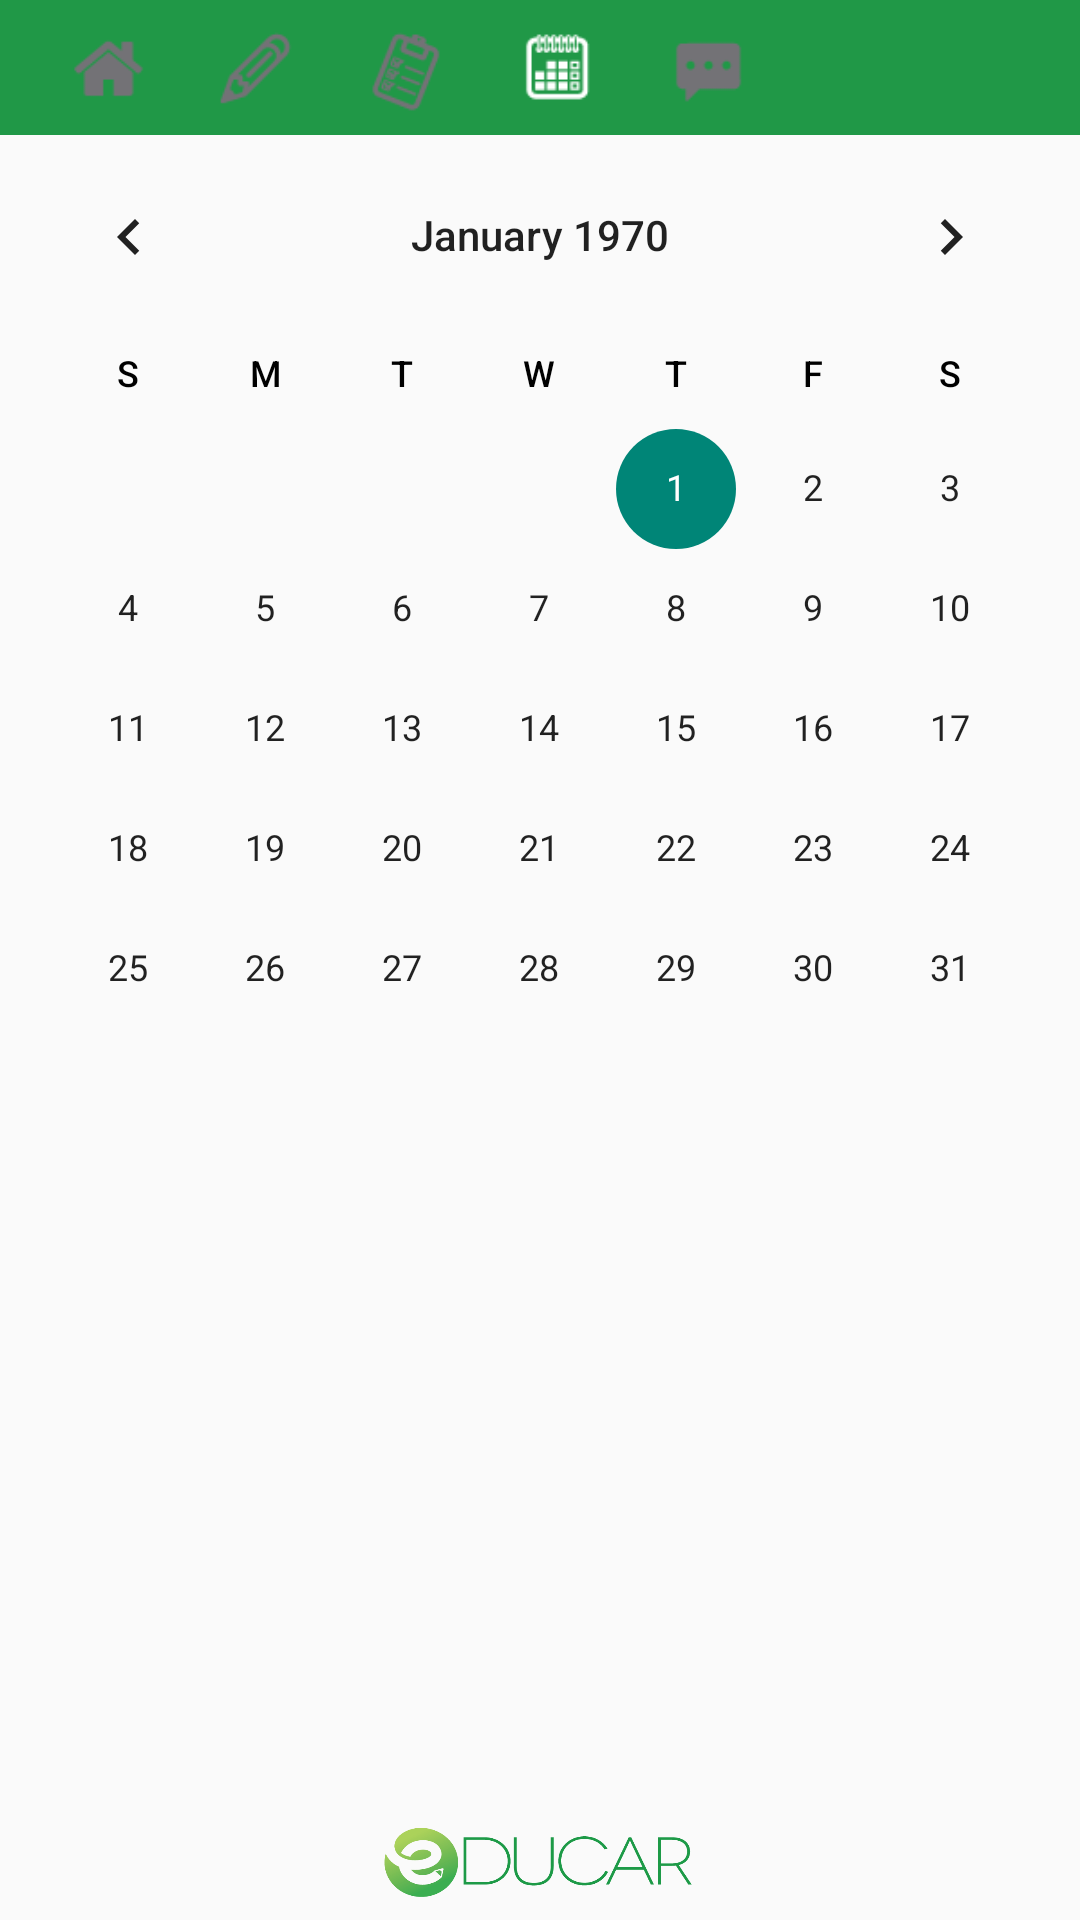

Write the Android layout XML for this screen, with the resource values it uses.
<!-- AndroidManifest.xml: activity theme Theme.AppCompat.Light.NoActionBar -->
<!-- res/layout/activity_calendario.xml -->
<?xml version="1.0" encoding="utf-8"?>
<LinearLayout xmlns:android="http://schemas.android.com/apk/res/android"
    xmlns:tools="http://schemas.android.com/tools"
    android:orientation="vertical"
    android:layout_width="match_parent"
    android:layout_height="match_parent"
    android:clickable="true"
    android:focusable="true">

    <LinearLayout style="@style/heading"
        android:layout_width="fill_parent"
        android:gravity="center_vertical"
        android:orientation="horizontal"
        android:paddingLeft="20dp">

        <LinearLayout
            android:id="@+id/evhomemenu"
            android:layout_width="30sp"
            android:layout_height="30sp"
            android:background="@mipmap/homemenuhover"
            android:layout_marginRight="20dp"
            android:onClick="MostrarHome"/>
        <LinearLayout
            android:id="@+id/evtareasmenu"
            android:layout_width="30sp"
            android:layout_height="30sp"
            android:background="@mipmap/lapizmenuhover"
            android:layout_marginRight="20dp"
            android:onClick="MostrarTareas"/>
        <LinearLayout
            android:id="@+id/evinformemenu"
            android:layout_width="30sp"
            android:layout_height="30sp"
            android:background="@drawable/menu_informe"
            android:layout_marginRight="20dp"
            android:onClick="MostrarInforme"/>
        <LinearLayout
            android:id="@+id/evcalendariomenu"
            android:layout_width="30sp"
            android:layout_height="30sp"
            android:background="@mipmap/calendariomenu"
            android:layout_marginRight="20dp"/>
        <LinearLayout
            android:id="@+id/evmensajeriamenu"
            android:layout_width="30sp"
            android:layout_height="30sp"
            android:background="@drawable/menu_mensajeria"
            android:layout_marginRight="80dp"
            android:onClick="MostrarMensajeria"/>
        <LinearLayout
            android:id="@+id/evcofigmenu"
            android:layout_width="30sp"
            android:layout_height="30sp"
            android:background="@drawable/menu_configuracion"
            android:layout_marginRight="10dp"
            android:onClick="MostrarMenuConfig"/>

    </LinearLayout>

    <RelativeLayout
        android:layout_width="match_parent"
        android:layout_height="0dp"
        android:layout_weight="0.5"
        android:clickable="true"
        android:focusable="true">

        <CalendarView
            android:id="@+id/calendarView"
            android:layout_width="match_parent"
            android:layout_height="match_parent"
            android:adjustViewBounds="true"
            android:clickable="true"
            android:weekNumberColor="@color/colorPrimary"
            android:addStatesFromChildren="false"
            android:weekDayTextAppearance="@color/colorPrimary"
            android:weekSeparatorLineColor="#ff0000"/>

    </RelativeLayout>
    <RelativeLayout
        android:layout_width="fill_parent"
        android:layout_height="wrap_content"
        android:layout_alignParentBottom="true"
        android:layout_centerHorizontal="true"
        android:gravity="center">

        <ImageView
            android:layout_width="110dp"
            android:layout_height="30dp"
            android:background="@mipmap/educarok"
            android:layout_marginBottom="5dp"/>

    </RelativeLayout>

</LinearLayout>
<!-- resources referenced by this layout -->
<resources>
  <color name="colorPrimary">#209847</color>
  <!-- drawable menu_configuracion (drawable) -->
  <?xml version="1.0" encoding="utf-8"?>
  <selector xmlns:android="http://schemas.android.com/apk/res/android">
      <item android:drawable="@mipmap/configicon"
          android:state_pressed="true" />
      <item android:drawable="@mipmap/configiconhover"
          android:state_focused="true" />
      <item android:drawable="@mipmap/configiconhover" />
  </selector>
  <!-- drawable menu_informe (drawable) -->
  <?xml version="1.0" encoding="utf-8"?>
  <selector xmlns:android="http://schemas.android.com/apk/res/android">
      <item android:drawable="@mipmap/tareasmenu"
          android:state_pressed="true" />
      <item android:drawable="@mipmap/tareasmenuhover"
          android:state_focused="true" />
      <item android:drawable="@mipmap/tareasmenuhover" />
  </selector>
  <!-- drawable menu_mensajeria (drawable) -->
  <?xml version="1.0" encoding="utf-8"?>
  <selector xmlns:android="http://schemas.android.com/apk/res/android">
      <item android:drawable="@mipmap/mensajeriamenu"
          android:state_pressed="true" />
      <item android:drawable="@mipmap/mensajeriamenuhover"
          android:state_focused="true" />
      <item android:drawable="@mipmap/mensajeriamenuhover" />
  </selector>
  <!-- mipmap calendariomenu: png bitmap (mipmap-mdpi, 687 bytes) -->
  <!-- mipmap educarok: png bitmap (mipmap-mdpi, 15249 bytes) -->
  <!-- mipmap homemenuhover: png bitmap (mipmap-mdpi, 619 bytes) -->
  <!-- mipmap lapizmenuhover: png bitmap (mipmap-mdpi, 723 bytes) -->
  <style name="heading">
          <item name="android:layout_height">45dp</item>
          <item name="android:background">#209847</item>
  
      </style>
</resources>
